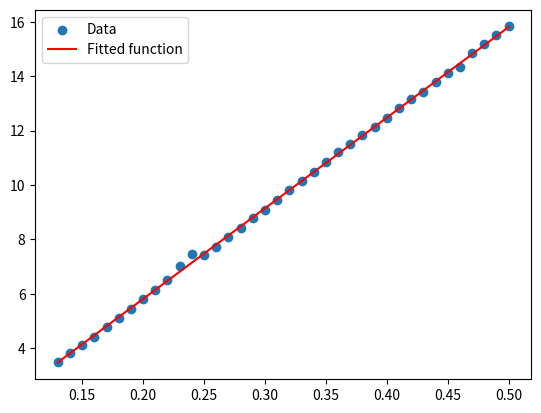

The matplotlib source for this figure:
'''
Curve fitting utility for PWM vs. Speed calibration.

Note: This module was previously used for LD06 LiDAR PWM calibration.
The LD06 sensor has been removed from this project.
The STL27L is now the only supported LiDAR sensor and is controlled via USB and controller board.

This file is kept for reference and potential future use with other sensors.
'''

import numpy as np
from scipy.optimize import curve_fit
import matplotlib.pyplot as plt


# Define the form of the function you want to fit (e.g., a linear function).
def speed_from_pwm(pwm, m, b):
    return m * pwm + b

# Define the inverse function
def pwm_from_speed(speed, m, b):
    return (speed - b) / m

# use curve fitting to estimate the parameters of a linear function
def estimate_pwm_params(pwm_measurements):

    # Define the form of the function you want to fit (e.g., a linear function).
    def func(pwm, m, b):  # = speed_from_pwm()
        return m * pwm + b
    
    # Plot the data points and the fitted curve
    def plot_fit(pwm, speed, func, params):
        plt.scatter(pwm, speed, label='Data')
        plt.plot(pwm, func(pwm, *params), color='red', label='Fitted function')
        plt.legend(loc='best')
        plt.show()

    pwm, speed = zip(*pwm_measurements)

    # Convert pwm and speed to numpy arrays
    pwm = np.array(pwm)
    speed = np.array(speed)

    # Use curve_fit to find the optimal parameters.
    params, params_covariance = curve_fit(func, pwm, speed)

    # Plot the data and the fitted curve.
    plot_fit(pwm, speed, func, params)
    return params


if __name__ == "__main__":
    # Example usage with reference measurements
    # This code is kept for reference purposes
    
    calculate = True
    infer = True

    if calculate:
        # Reference measurements from previous LD06 calibration
        measurements = [(0.5, 15.8278), (0.49, 15.5194), (0.48, 15.1833), (0.47, 14.8361), (0.46, 14.3389), (0.45, 14.125), 
                        (0.44, 13.7972), (0.43, 13.4083), (0.42, 13.1444), (0.41, 12.8194), (0.4, 12.4472), (0.39, 12.15), 
                        (0.38, 11.8278), (0.37, 11.5056), (0.36, 11.2056), (0.35, 10.8444), (0.34, 10.4972), (0.33, 10.1528), 
                        (0.32, 9.8083), (0.31, 9.4444), (0.3, 9.0889), (0.29, 8.8056), (0.28, 8.4333), (0.27, 8.1), (0.26, 7.7222), 
                        (0.25, 7.4111), (0.24, 7.4472), (0.23, 7.0333), (0.22, 6.4917), (0.21, 6.1472), (0.2, 5.8), (0.19, 5.4444), 
                        (0.18, 5.0972), (0.17, 4.7833), (0.16, 4.4306), (0.15, 4.1056), (0.14, 3.8194), (0.13, 3.4778)]

        params = tuple(estimate_pwm_params(measurements))
        print(f"m: {params[0]}, b:{params[1]}")

    if infer:
        if not calculate:
            params = (33.3174, -0.8497)

        speed = 10
        pwm = pwm_from_speed(speed, *params)
        print(f"speed {speed} -> PWM {round(pwm, 3)}")

        pwm = 0.326
        speed = speed_from_pwm(pwm, *params)
        print(f"PWM {pwm} -> speed {round(speed, 3)}")
